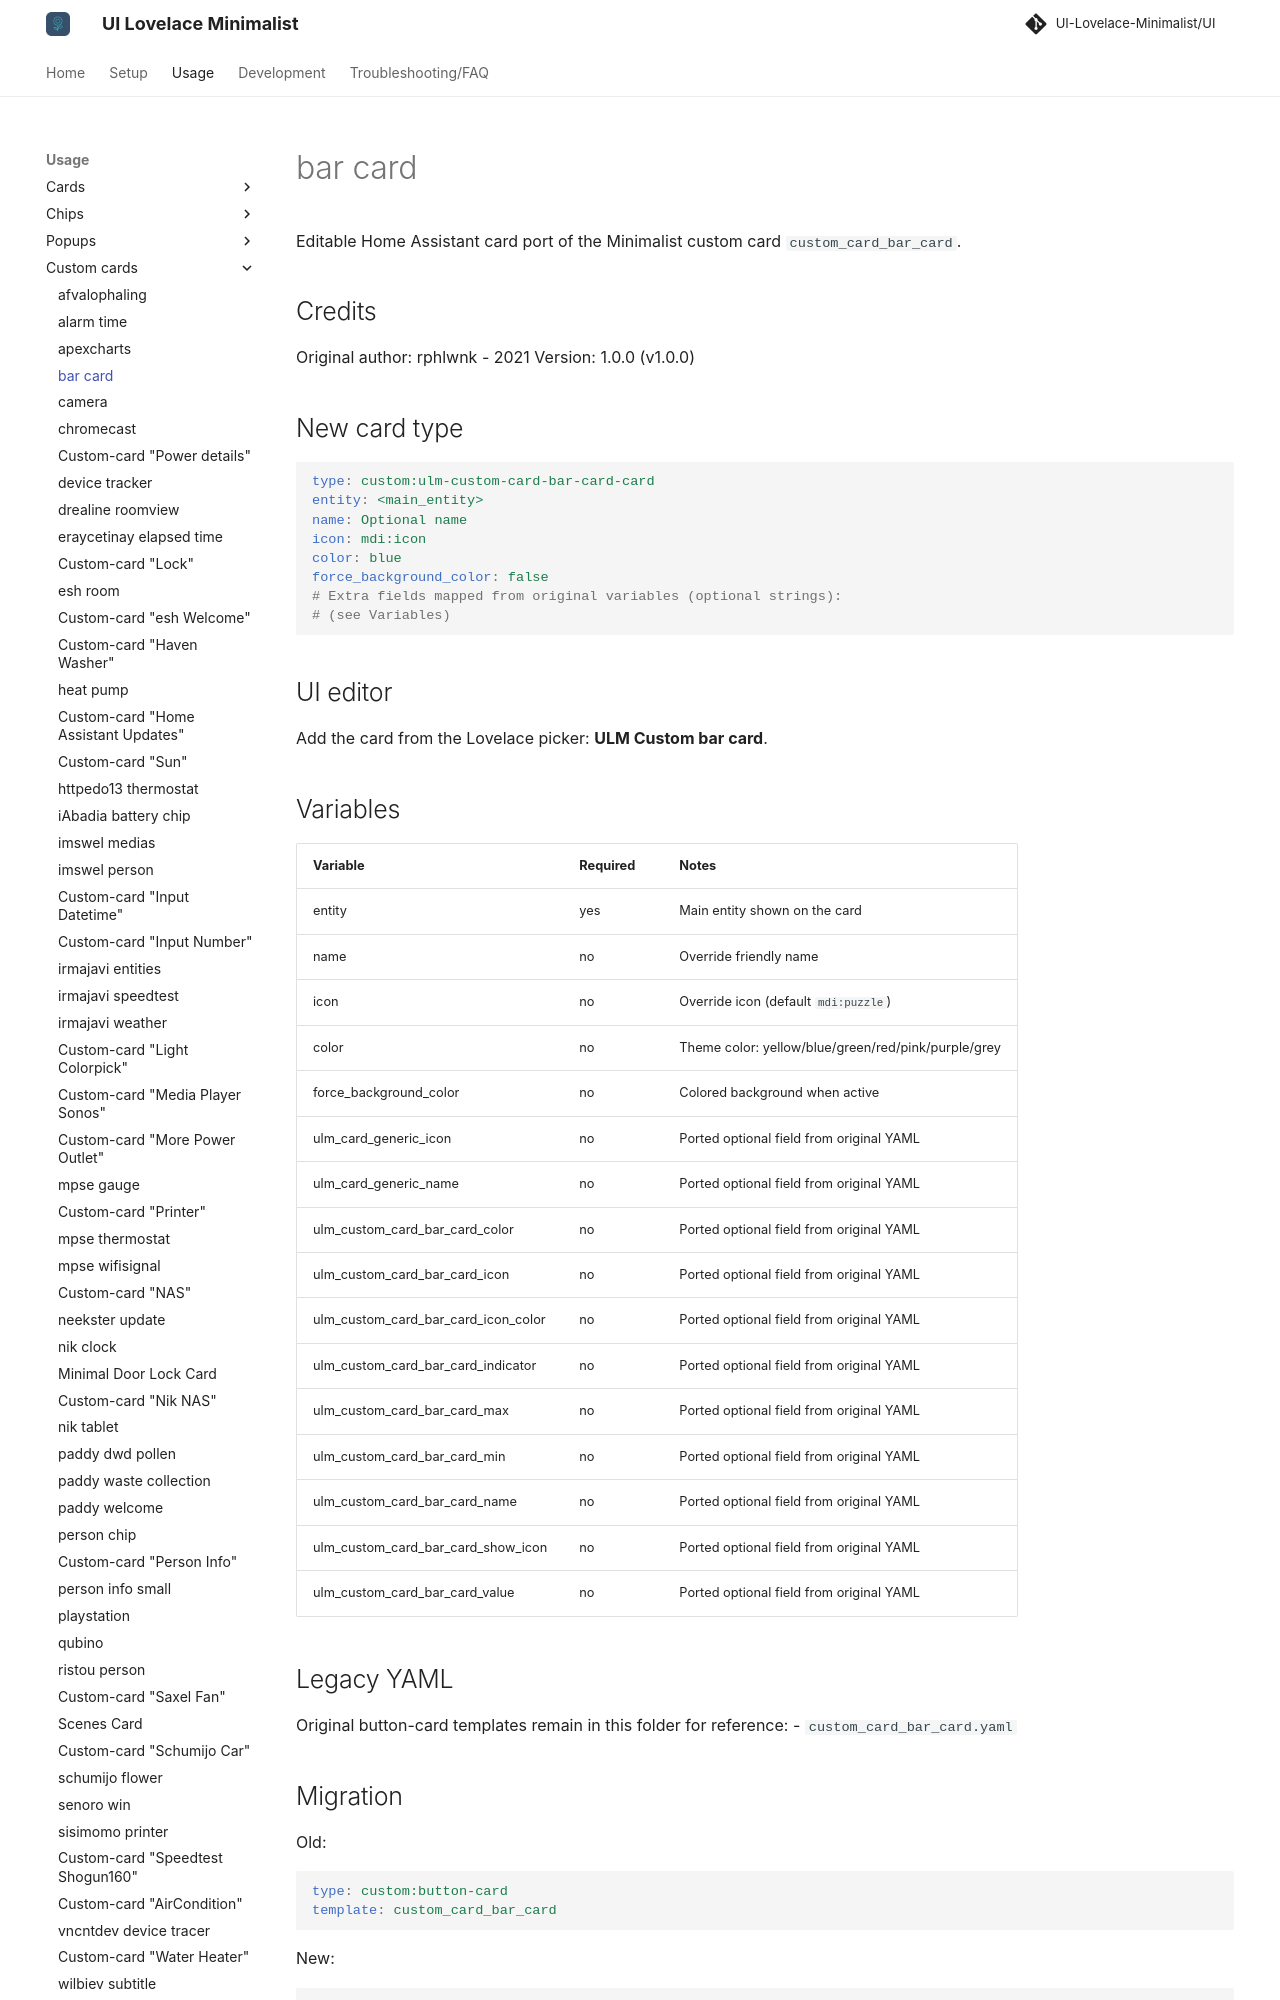

repository: alessandrosabbadini/UI-Lovelace-Minimalist-Cards · page: usage/custom_cards/custom_card_bar_card/index.html · generator: mkdocs

---
title: bar card
hide:
  - toc
---

# bar card

Editable Home Assistant card port of the Minimalist custom card `custom_card_bar_card`.

## Credits

Original author: rphlwnk - 2021 Version: 1.0.0 (v1.0.0)

## New card type

```yaml
type: custom:ulm-custom-card-bar-card-card
entity: <main_entity>
name: Optional name
icon: mdi:icon
color: blue
force_background_color: false
# Extra fields mapped from original variables (optional strings):
# (see Variables)
```

## UI editor

Add the card from the Lovelace picker: **ULM Custom bar card**.
